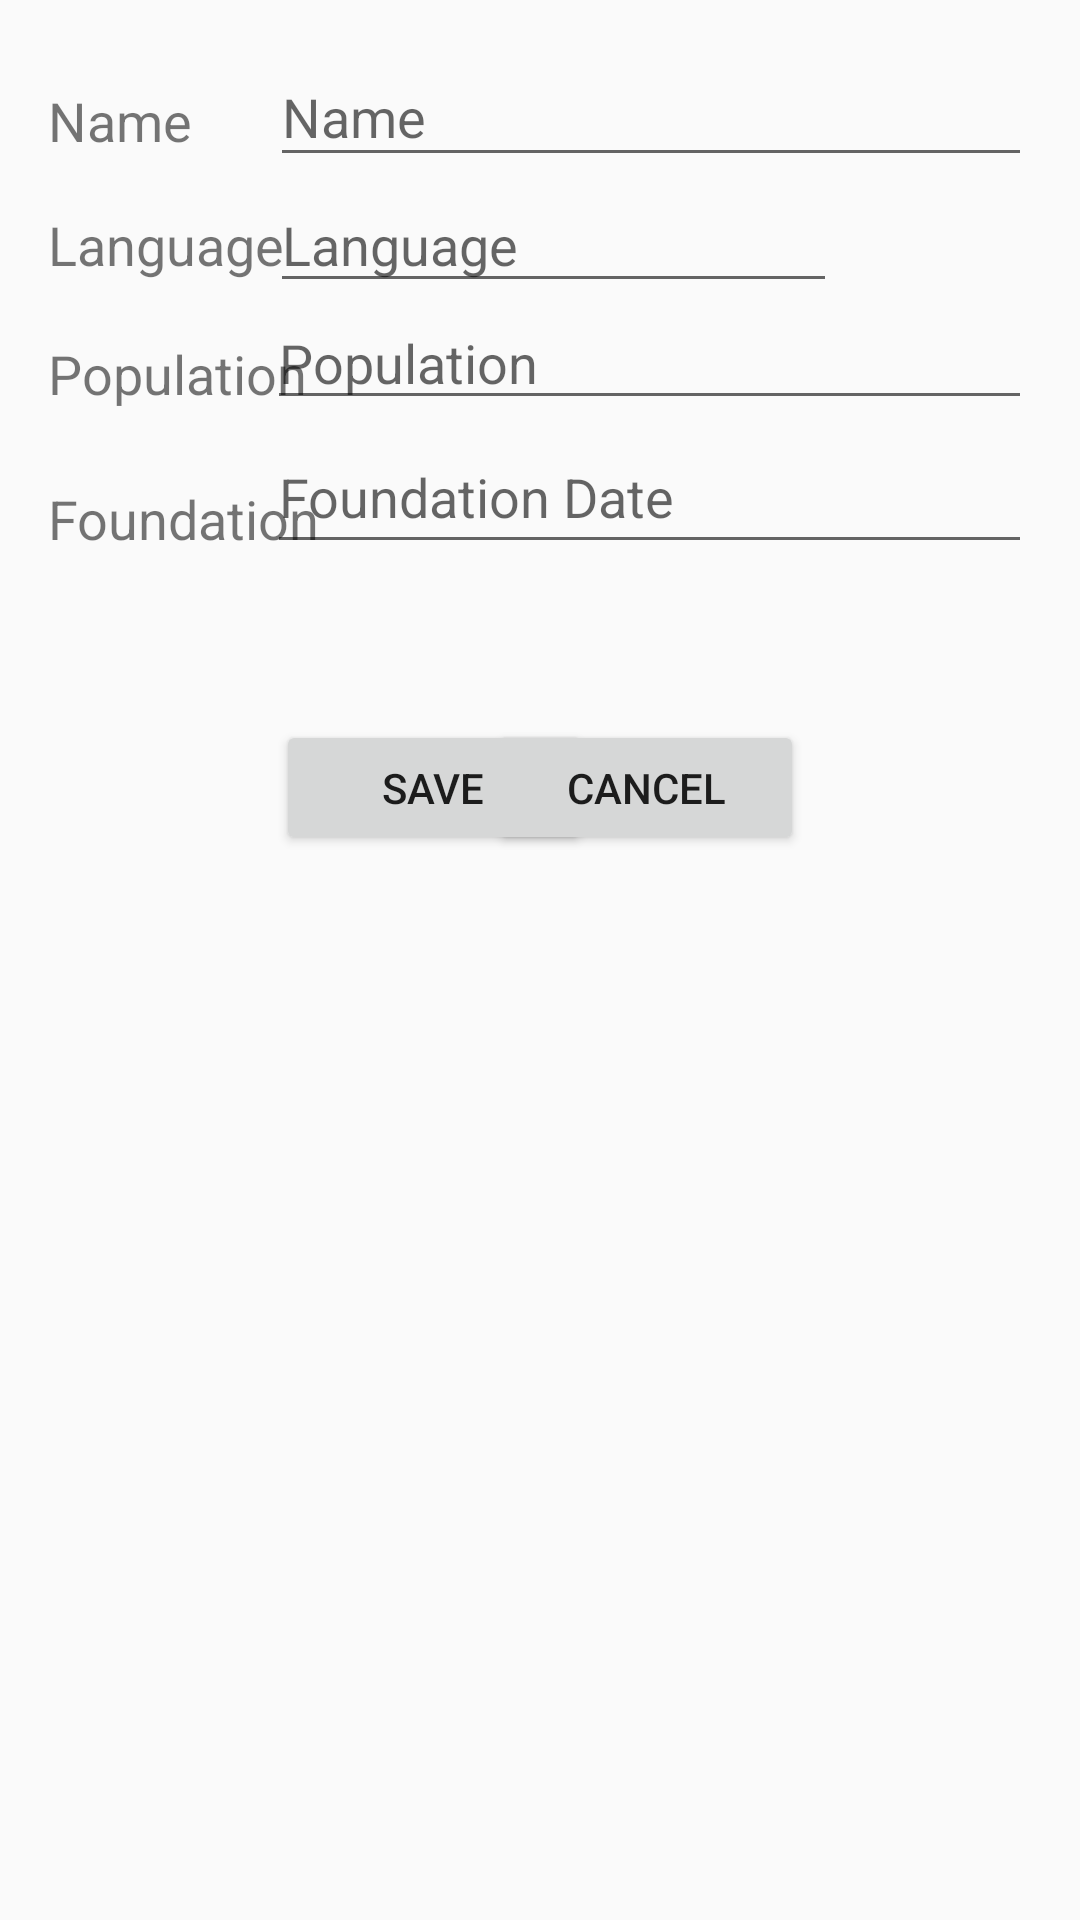

Produce the Android XML layout that renders to this screen, including the resource entries it uses.
<!-- AndroidManifest.xml: application theme Theme.ExamenNoviembre -->
<!-- res/layout/activity_editar_pais.xml -->
<?xml version="1.0" encoding="utf-8"?>
<androidx.constraintlayout.widget.ConstraintLayout xmlns:android="http://schemas.android.com/apk/res/android"
    xmlns:app="http://schemas.android.com/apk/res-auto"
    xmlns:tools="http://schemas.android.com/tools"
    android:id="@+id/activity_editar_pais"
    android:layout_width="match_parent"
    android:layout_height="match_parent"
    android:padding="16dp"
    tools:ignore="ExtraText">

    

    <TextView
        android:id="@+id/textViewNombreLabel"
        android:layout_width="wrap_content"
        android:layout_height="wrap_content"
        android:layout_marginTop="12dp"
        android:layout_marginEnd="56dp"
        android:text="@string/nombre"
        android:textSize="18sp"
        app:layout_constraintEnd_toStartOf="@+id/editTextNombre"
        app:layout_constraintHorizontal_bias="0.0"
        app:layout_constraintStart_toStartOf="parent"
        app:layout_constraintTop_toTopOf="parent" />

    <EditText
        android:id="@+id/editTextNombre"
        android:layout_width="254dp"
        android:layout_height="43dp"
        android:hint="@string/nombre"
        app:layout_constraintEnd_toEndOf="parent"
        app:layout_constraintTop_toTopOf="parent" />

    <TextView
        android:id="@+id/textViewIdiomaLabel"
        android:layout_width="96dp"
        android:layout_height="27dp"
        android:layout_marginTop="17dp"
        android:text="@string/idioma"
        android:textSize="18sp"
        app:layout_constraintStart_toStartOf="parent"
        app:layout_constraintTop_toBottomOf="@+id/textViewNombreLabel" />

    <EditText
        android:id="@+id/editTextIdioma"
        android:layout_width="189dp"
        android:layout_height="42dp"
        android:hint="@string/idioma"
        app:layout_constraintEnd_toStartOf="@+id/buttonBandera"
        app:layout_constraintTop_toBottomOf="@+id/editTextNombre" />

    <TextView
        android:id="@+id/textViewPoblacionLabel"
        android:layout_width="wrap_content"
        android:layout_height="wrap_content"
        android:layout_marginTop="16dp"
        android:text="@string/poblacion"
        android:textSize="18sp"
        app:layout_constraintStart_toStartOf="parent"
        app:layout_constraintTop_toBottomOf="@+id/textViewIdiomaLabel" />

    <EditText
        android:id="@+id/editTextPoblacion"
        android:layout_width="255dp"
        android:layout_height="39dp"
        android:hint="@string/poblacion"
        android:inputType="number"
        app:layout_constraintEnd_toEndOf="parent"
        app:layout_constraintTop_toBottomOf="@+id/editTextIdioma" />

    <TextView
        android:id="@+id/textViewFechaLabel"
        android:layout_width="125dp"
        android:layout_height="26dp"
        android:layout_marginTop="24dp"
        android:text="@string/fecha_fundacion"
        android:textSize="18sp"
        app:layout_constraintEnd_toStartOf="@+id/editTextFecha"
        app:layout_constraintHorizontal_bias="0.0"
        app:layout_constraintStart_toStartOf="parent"
        app:layout_constraintTop_toBottomOf="@+id/textViewPoblacionLabel" />

    <EditText
        android:id="@+id/editTextFecha"
        android:layout_width="255dp"
        android:layout_height="48dp"
        android:hint="@string/fecha_fundacion"
        app:layout_constraintEnd_toEndOf="parent"
        app:layout_constraintTop_toBottomOf="@+id/editTextPoblacion" />

    <ImageButton
        android:id="@+id/buttonBandera"
        android:layout_width="65dp"
        android:layout_height="38dp"
        android:layout_marginTop="1dp"
        android:adjustViewBounds="true"
        android:background="@android:color/transparent"
        android:contentDescription="@string/seleccionar_idioma"
        android:scaleType="fitCenter"
        android:src="@drawable/bandera_es"
        app:layout_constraintEnd_toEndOf="parent"
        app:layout_constraintTop_toBottomOf="@+id/editTextNombre" />


    <Button
        android:id="@+id/buttonGuardar"
        android:layout_width="105dp"
        android:layout_height="45dp"
        android:layout_marginStart="76dp"
        android:layout_marginTop="52dp"
        android:text="@string/guardar"
        app:layout_constraintStart_toStartOf="parent"
        app:layout_constraintTop_toBottomOf="@+id/editTextFecha" />

    <Button
        android:id="@+id/buttonCancelar"
        android:layout_width="105dp"
        android:layout_height="45dp"
        android:layout_marginTop="52dp"
        android:layout_marginEnd="76dp"
        android:text="@string/cancelar"
        app:layout_constraintEnd_toEndOf="parent"
        app:layout_constraintTop_toBottomOf="@+id/editTextFecha" />

</androidx.constraintlayout.widget.ConstraintLayout>
<!-- resources referenced by this layout -->
<resources>
  <string name="cancelar">Cancel</string>
  <string name="fecha_fundacion">Foundation Date</string>
  <string name="guardar">Save</string>
  <string name="idioma">Language</string>
  <string name="nombre">Name</string>
  <string name="poblacion">Population</string>
  <string name="seleccionar_idioma">Select language</string>
  <style name="Theme.ExamenNoviembre" parent="Base.Theme.ExamenNoviembre" />
  <style name="Base.Theme.ExamenNoviembre" parent="Theme.AppCompat.DayNight.NoActionBar">
          
          
      </style>
</resources>
